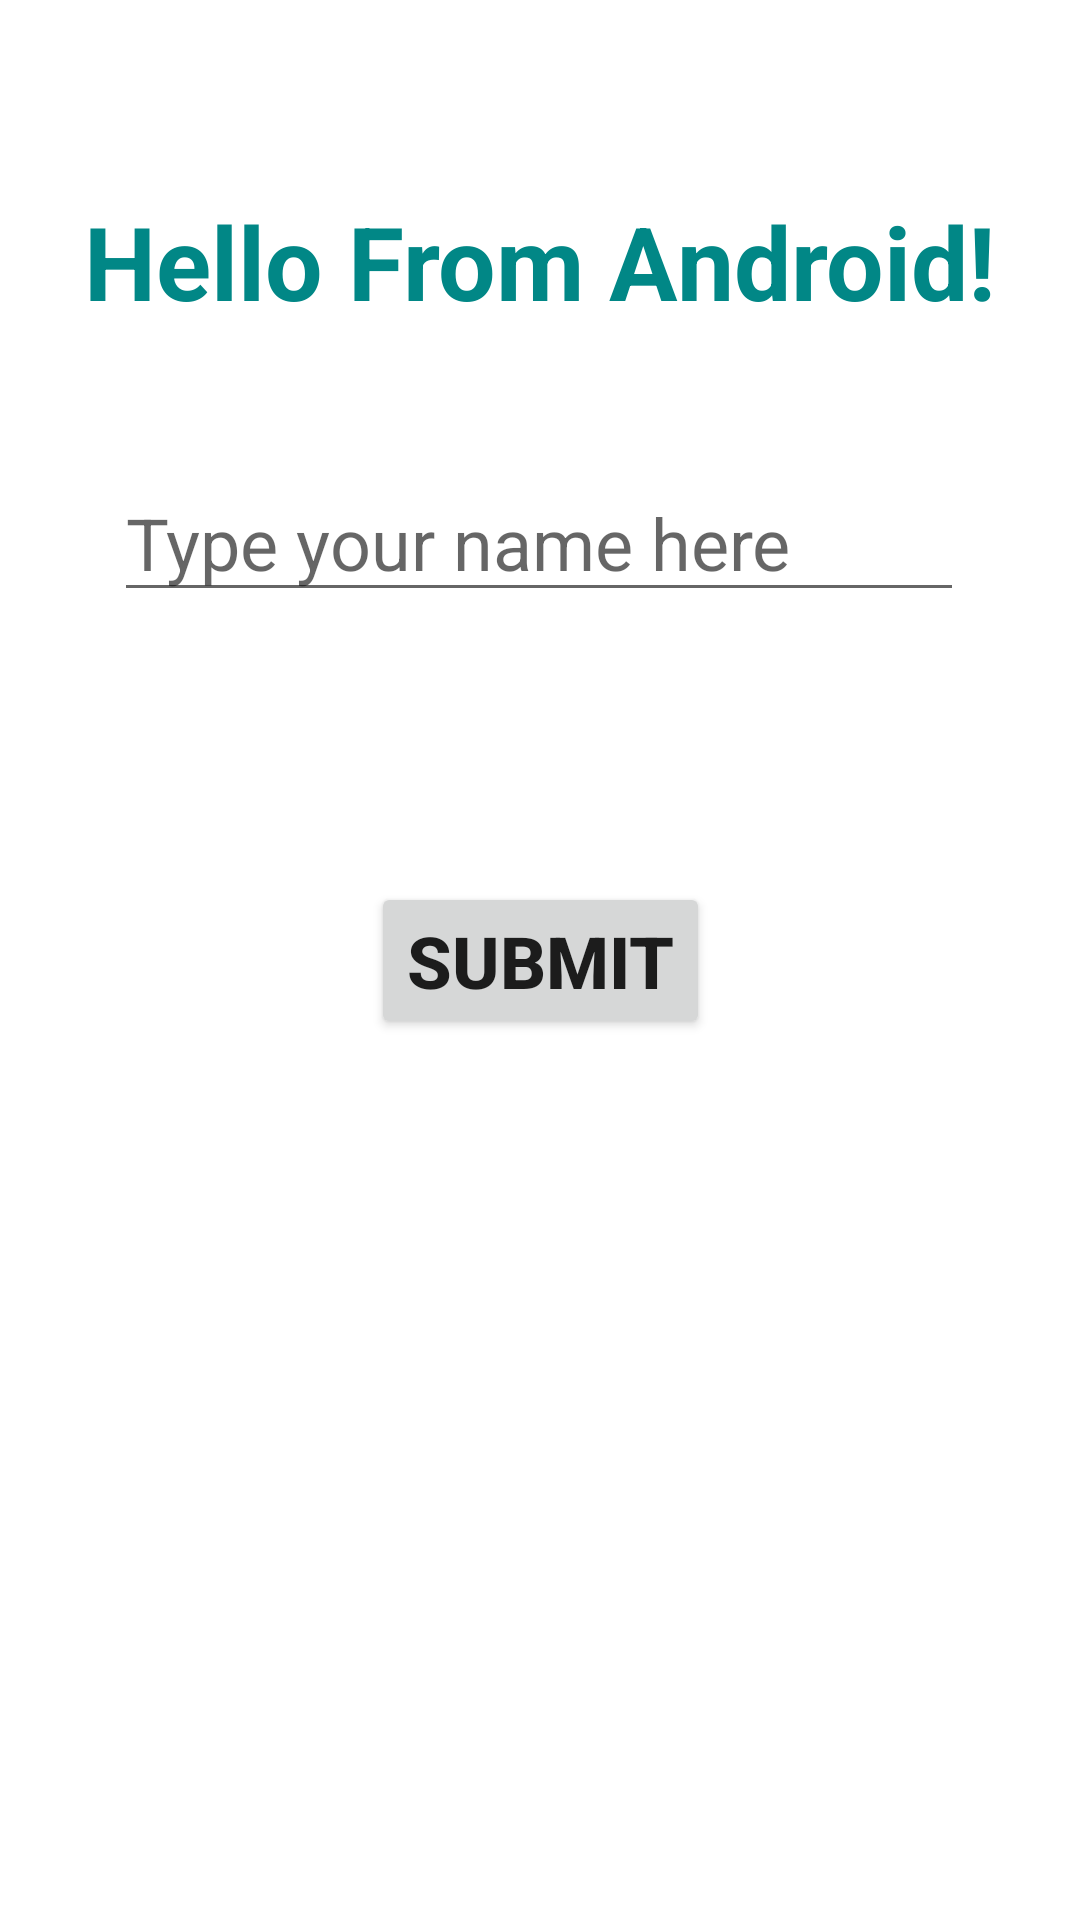

Android layout source for this screen:
<!-- AndroidManifest.xml: application theme Theme.StartAfresh -->
<!-- res/layout/activity_main.xml -->
<?xml version="1.0" encoding="utf-8"?>
<androidx.constraintlayout.widget.ConstraintLayout xmlns:android="http://schemas.android.com/apk/res/android"
    xmlns:app="http://schemas.android.com/apk/res-auto"
    xmlns:tools="http://schemas.android.com/tools"
    android:layout_width="match_parent"
    android:layout_height="match_parent"
    tools:context=".MainActivity">

    <TextView
        android:id="@+id/tvHello"
        android:layout_width="wrap_content"
        android:layout_height="wrap_content"
        android:text="@string/hello_message"
        android:textColor="@color/teal_700"
        android:textSize="34sp"
        android:textStyle="bold"
        app:layout_constraintBottom_toBottomOf="parent"
        app:layout_constraintEnd_toEndOf="parent"
        app:layout_constraintStart_toStartOf="parent"
        app:layout_constraintTop_toTopOf="parent"
        app:layout_constraintVertical_bias="0.108" />

    <EditText
        android:id="@+id/tvName"
        android:layout_width="wrap_content"
        android:layout_height="wrap_content"
        android:ems="10"
        android:hint="Type your name here"
        android:inputType="textPersonName"
        android:textSize="24sp"
        app:layout_constraintBottom_toBottomOf="parent"
        app:layout_constraintEnd_toEndOf="parent"
        app:layout_constraintHorizontal_bias="0.497"
        app:layout_constraintStart_toStartOf="parent"
        app:layout_constraintTop_toTopOf="parent"
        app:layout_constraintVertical_bias="0.262" />

    <Button
        android:id="@+id/btnSubmit"
        android:layout_width="wrap_content"
        android:layout_height="wrap_content"
        android:text="Submit"
        android:textSize="24sp"
        android:textStyle="bold"
        app:layout_constraintBottom_toBottomOf="parent"
        app:layout_constraintEnd_toEndOf="parent"
        app:layout_constraintStart_toStartOf="parent"
        app:layout_constraintTop_toTopOf="parent" />

    <Button
        android:id="@+id/btnOffers"
        android:layout_width="wrap_content"
        android:layout_height="wrap_content"
        android:text="View Offers"
        android:textSize="24sp"
        android:visibility="invisible"
        app:layout_constraintBottom_toBottomOf="parent"
        app:layout_constraintEnd_toEndOf="parent"
        app:layout_constraintHorizontal_bias="0.886"
        app:layout_constraintStart_toStartOf="parent"
        app:layout_constraintTop_toTopOf="parent"
        app:layout_constraintVertical_bias="0.944" />

</androidx.constraintlayout.widget.ConstraintLayout>
<!-- resources referenced by this layout -->
<resources>
  <string name="hello_message">Hello From Android!</string>
  <style name="Theme.StartAfresh" parent="Theme.MaterialComponents.DayNight.DarkActionBar">
          
          <item name="colorPrimary">@color/purple_500</item>
          <item name="colorPrimaryVariant">@color/purple_700</item>
          <item name="colorOnPrimary">@color/white</item>
          
          <item name="colorSecondary">@color/teal_200</item>
          <item name="colorSecondaryVariant">@color/teal_700</item>
          <item name="colorOnSecondary">@color/black</item>
          
          <item name="android:statusBarColor">?attr/colorPrimaryVariant</item>
          
      </style>
  <!-- not gathered from this repository: default colours our renderer supplied (Android Studio template values) -->
  <color name="purple_500">#FF6200EE</color>
  <color name="purple_700">#FF3700B3</color>
  <color name="teal_200">#FF03DAC5</color>
  <color name="teal_700">#FF018786</color>
  <color name="black">#FF000000</color>
  <color name="white">#FFFFFFFF</color>
</resources>
